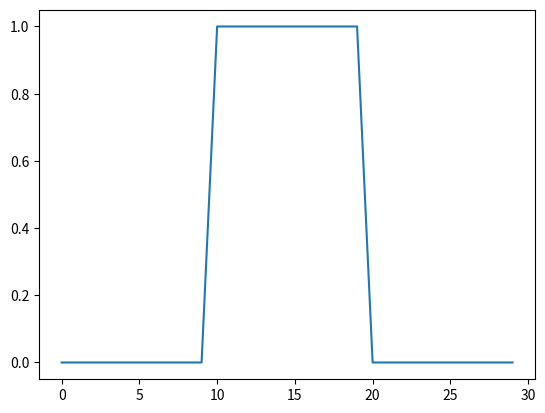

This figure's Python source:
import numpy as np
import matplotlib.pyplot as plt
w=np.array([.05,.25,.4,.25,.05])
X=np.zeros(30)
X[10:20]=1
plt.plot(X)

